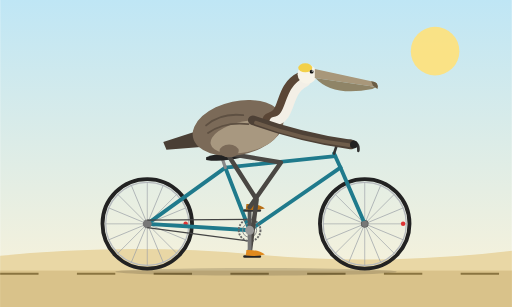
t = 0.00 s
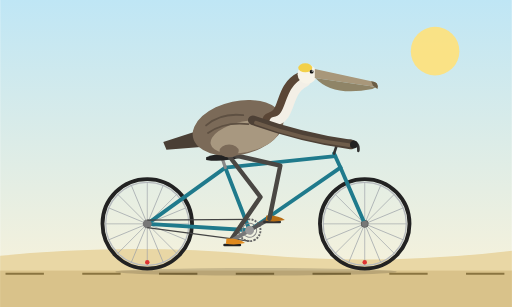
t = 0.40 s
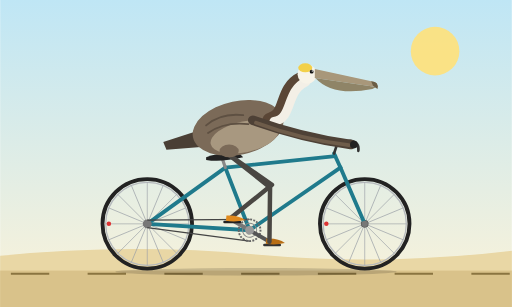
t = 0.80 s
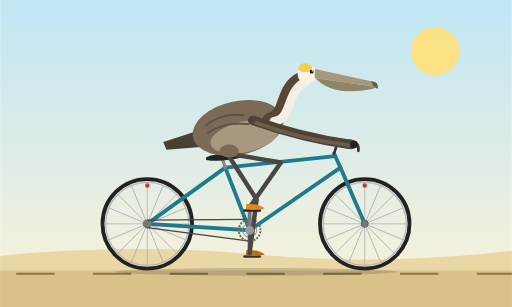
t = 1.20 s
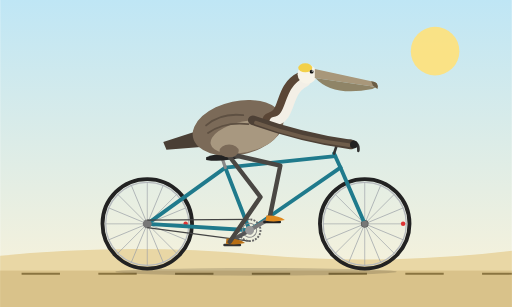
t = 1.60 s
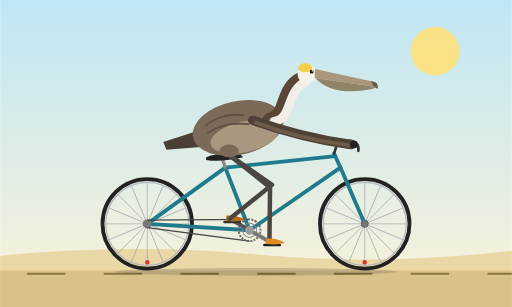
t = 2.00 s

The animated SVG that drew these frames (rendered in a browser with its animation timeline set to each time). Animation: 9 SMIL elements (animate=3,animateTransform=6); one cycle of 2.40 s, repeats indefinitely.

<svg xmlns="http://www.w3.org/2000/svg" viewBox="0 0 800 480" width="800" height="480">
  <defs>
    <linearGradient id="sky" x1="0" y1="0" x2="0" y2="1">
      <stop offset="0" stop-color="#bfe6f5"/>
      <stop offset="1" stop-color="#fdf3d8"/>
    </linearGradient>
    <g id="wheel">
      <g>
        <animateTransform attributeName="transform" type="rotate" from="0 0 0" to="360 0 0" dur="1.6s" repeatCount="indefinite"/>
        <circle r="70" fill="none" stroke="#222" stroke-width="6"/>
        <circle r="65" fill="none" stroke="#b5b9bd" stroke-width="2"/>
        <g stroke="#9aa0a6" stroke-width="1">
          <line x1="-65" y1="0" x2="65" y2="0"/>
          <line x1="-65" y1="0" x2="65" y2="0" transform="rotate(22.5)"/>
          <line x1="-65" y1="0" x2="65" y2="0" transform="rotate(45)"/>
          <line x1="-65" y1="0" x2="65" y2="0" transform="rotate(67.5)"/>
          <line x1="-65" y1="0" x2="65" y2="0" transform="rotate(90)"/>
          <line x1="-65" y1="0" x2="65" y2="0" transform="rotate(112.5)"/>
          <line x1="-65" y1="0" x2="65" y2="0" transform="rotate(135)"/>
          <line x1="-65" y1="0" x2="65" y2="0" transform="rotate(157.5)"/>
        </g>
        <circle cx="60" cy="0" r="3.5" fill="#d33"/>
        <circle r="6" fill="#555"/>
        <circle r="2.5" fill="#ddd"/>
      </g>
    </g>
  </defs>

  <rect width="800" height="480" fill="url(#sky)"/>
  <circle cx="680" cy="80" r="38" fill="#ffe27a" opacity="0.9"/>
  <path d="M0,400 Q200,380 400,398 T800,392 L800,480 L0,480 Z" fill="#e9d7a5"/>
  <rect x="0" y="423" width="800" height="57" fill="#d9c28a"/>
  <line x1="0" y1="428" x2="800" y2="428" stroke="#8a7440" stroke-width="3" stroke-dasharray="60 60">
    <animate attributeName="stroke-dashoffset" from="0" to="120" dur="0.43s" repeatCount="indefinite"/>
  </line>
  <ellipse cx="400" cy="425" rx="220" ry="6" fill="#000" opacity="0.15"/>

  <use href="#wheel" x="230" y="350"/>
  <use href="#wheel" x="570" y="350"/>

  <g stroke="#1f7a8c" stroke-width="6" stroke-linecap="round" stroke-linejoin="round" fill="none">
    <line x1="230" y1="350" x2="390" y2="360"/>
    <line x1="230" y1="350" x2="352" y2="262"/>
    <line x1="390" y1="360" x2="352" y2="262"/>
    <line x1="352" y1="262" x2="524" y2="244"/>
    <line x1="390" y1="360" x2="532" y2="262"/>
    <line x1="522" y1="240" x2="532" y2="262"/>
    <line x1="532" y1="262" x2="570" y2="350"/>
  </g>
  <line x1="352" y1="262" x2="347" y2="247" stroke="#888" stroke-width="5" stroke-linecap="round"/>
  <path d="M322,246 Q340,238 374,240 L380,246 Q345,254 322,250 Z" fill="#222"/>
  <path d="M522,240 L528,222 L548,220 Q562,222 560,236" fill="none" stroke="#333" stroke-width="4" stroke-linecap="round" stroke-linejoin="round"/>
  <circle cx="230" cy="350" r="7" fill="#777"/>
  <circle cx="570" cy="350" r="5" fill="#777"/>

  <g stroke="#444" stroke-width="2" fill="none">
    <line x1="390" y1="343" x2="230" y2="344"/>
    <line x1="390" y1="377" x2="230" y2="356"/>
  </g>
  <g>
    <animateTransform attributeName="transform" type="rotate" from="0 390 360" to="360 390 360" dur="2.4s" repeatCount="indefinite"/>
    <circle cx="390" cy="360" r="17" fill="none" stroke="#666" stroke-width="3" stroke-dasharray="3 2"/>
    <circle cx="390" cy="360" r="11" fill="none" stroke="#888" stroke-width="1.5"/>
  </g>

  <g>
    <animateTransform attributeName="transform" type="rotate" from="180 390 360" to="540 390 360" dur="2.4s" repeatCount="indefinite"/>
    <line x1="390" y1="360" x2="390" y2="396" stroke="#555" stroke-width="6" stroke-linecap="round"/>
    <g>
      <animateTransform attributeName="transform" type="rotate" from="-180 390 396" to="-540 390 396" dur="2.4s" repeatCount="indefinite"/>
      <rect x="380" y="399" width="28" height="4" rx="2" fill="#333"/>
      <path d="M385,391 Q404,390 414,398 Q398,402 384,399 Z" fill="#b86e14"/>
    </g>
  </g>

  <path fill="none" stroke="#4a4743" stroke-width="7" stroke-linecap="round" stroke-linejoin="round" d="M355,240 L439,254 L390,324">
    <animate attributeName="d" dur="2.4s" repeatCount="indefinite" calcMode="linear" values="
      M355,240 L439,254 L390,324;
      M355,240 L440,250 L408,329;
      M355,240 L438,259 L421,342;
      M355,240 L432,275 L426,360;
      M355,240 L422,293 L421,378;
      M355,240 L408,306 L408,391;
      M355,240 L401,312 L390,396;
      M355,240 L401,311 L372,391;
      M355,240 L407,308 L359,378;
      M355,240 L415,301 L354,360;
      M355,240 L425,289 L359,342;
      M355,240 L434,271 L372,329;
      M355,240 L439,254 L390,324"/>
  </path>

  <path d="M308,205 L255,222 L260,234 L314,230 Z" fill="#4a3f35"/>
  <ellipse cx="372" cy="200" rx="72" ry="42" fill="#7b6a58" transform="rotate(-12 372 200)"/>
  <ellipse cx="382" cy="214" rx="54" ry="24" fill="#a89880" transform="rotate(-12 382 214)"/>
  <path d="M322,196 Q345,176 380,180" fill="none" stroke="#5e5042" stroke-width="3" stroke-linecap="round"/>
  <path d="M325,208 Q350,190 388,194" fill="none" stroke="#5e5042" stroke-width="3" stroke-linecap="round"/>

  <path d="M422,188 C452,182 438,140 472,124" fill="none" stroke="#5a4636" stroke-width="24" stroke-linecap="round"/>
  <path d="M428,190 C458,186 446,142 478,128" fill="none" stroke="#f3efe6" stroke-width="14" stroke-linecap="round"/>
  <circle cx="480" cy="116" r="15" fill="#f7f3e8"/>
  <ellipse cx="477" cy="106" rx="11" ry="7" fill="#f2d04a"/>
  <path d="M492,108 L584,128 Q592,130 588,136 L492,122 Z" fill="#a8977a"/>
  <path d="M492,121 Q520,152 582,139 L588,136 L492,122 Z" fill="#8f8467"/>
  <path d="M580,127 Q593,128 590,139 L583,134 Z" fill="#6b5d45"/>
  <circle cx="487" cy="112" r="3" fill="#111"/>
  <circle cx="488" cy="111" r="1" fill="#fff"/>

  <path fill="none" stroke="#4a4743" stroke-width="7" stroke-linecap="round" stroke-linejoin="round" d="M355,240 L401,312 L390,396">
    <animate attributeName="d" dur="2.4s" repeatCount="indefinite" calcMode="linear" values="
      M355,240 L401,312 L390,396;
      M355,240 L401,311 L372,391;
      M355,240 L407,308 L359,378;
      M355,240 L415,301 L354,360;
      M355,240 L425,289 L359,342;
      M355,240 L434,271 L372,329;
      M355,240 L439,254 L390,324;
      M355,240 L440,250 L408,329;
      M355,240 L438,259 L421,342;
      M355,240 L432,275 L426,360;
      M355,240 L422,293 L421,378;
      M355,240 L408,306 L408,391;
      M355,240 L401,312 L390,396"/>
  </path>
  <ellipse cx="358" cy="236" rx="15" ry="10" fill="#7b6a58"/>

  <g>
    <animateTransform attributeName="transform" type="rotate" from="0 390 360" to="360 390 360" dur="2.4s" repeatCount="indefinite"/>
    <line x1="390" y1="360" x2="390" y2="396" stroke="#777" stroke-width="6" stroke-linecap="round"/>
    <circle cx="390" cy="360" r="7" fill="#999"/>
    <g>
      <animateTransform attributeName="transform" type="rotate" from="0 390 396" to="-360 390 396" dur="2.4s" repeatCount="indefinite"/>
      <rect x="380" y="399" width="28" height="4" rx="2" fill="#222"/>
      <path d="M385,391 Q404,390 414,398 Q398,402 384,399 Z" fill="#e08a1e"/>
    </g>
  </g>

  <path d="M395,188 Q470,215 548,226" fill="none" stroke="#4e4136" stroke-width="15" stroke-linecap="round"/>
  <path d="M400,192 Q470,218 545,227" fill="none" stroke="#6e5c4a" stroke-width="6" stroke-linecap="round"/>
  <circle cx="553" cy="226" r="6" fill="#222"/>
</svg>
